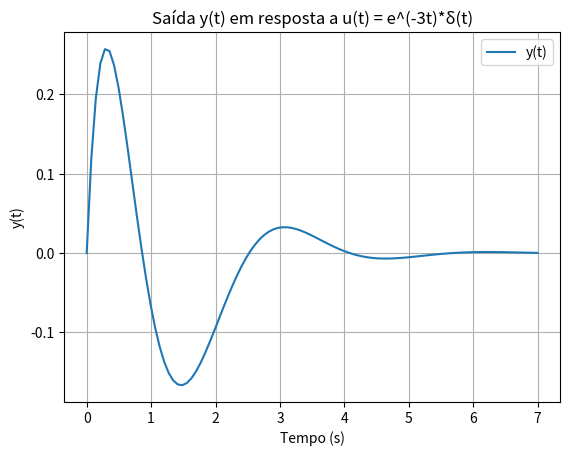

The script that saved this image:
import numpy as np
from sympy import inverse_laplace_transform, symbols, Matrix, eye, Function, simplify, fraction, exp, DiracDelta, lambdify, laplace_transform
import matplotlib.pyplot as plt
from scipy import signal

#ITEM 1
#Sabemos que para encontrar a função de transferência dessa questão é necessário utilizar da seguinte equação:
#G(s) = C(Is - A)^-1 * B + D
#Declarando as variáveis de acordo com a equação

s, t = symbols('s t')

A = Matrix([[0, 1], [-5, -2]])
B = Matrix([[0], [2]])
C = Matrix([[0, 1]])
Is = s*eye(2)

G_s = (C * (Is - A).inv() * B)
G_s = G_s[0]
print(f'\nA função de transferência do sistema é:\n {G_s}')

#ITEM 2
#Temos que G(s) = Y(s)/U(s), onde Y(s) é a saída e U(s) é a entrada, fazendo então a separação das variáveis:
g_t = inverse_laplace_transform(G_s, s, t)
print(f'\nTemos então que o modelo entrada-saída do sistema é:\n {g_t}')

#ITEM 3
#Para encontrar a resposta a u(t) =  e^(−3t)*δ(t)
#Sabemos que G(s) = 2*s/(s**2 + 2*s + 5), quando multiplicamos por U(s) = 1/s + 3, temos que Y(s) = 2*s/(s**2 + 2*s + 5) * 1/(s+3)
#Logo Y(s) = 2*s/(s**3 + 5*s**2 + 11*s + 15)

num = [2, 0]
den = [1, 5, 11, 15]
sys = signal.TransferFunction(num, den)
t, y = signal.impulse(sys)

plt.figure()
plt.plot(t, y, label='y(t)')
plt.xlabel('Tempo (s)')
plt.ylabel('y(t)')
plt.title('Saída y(t) em resposta a u(t) = e^(-3t)*δ(t)')
plt.legend()
plt.grid(True)
plt.show()
